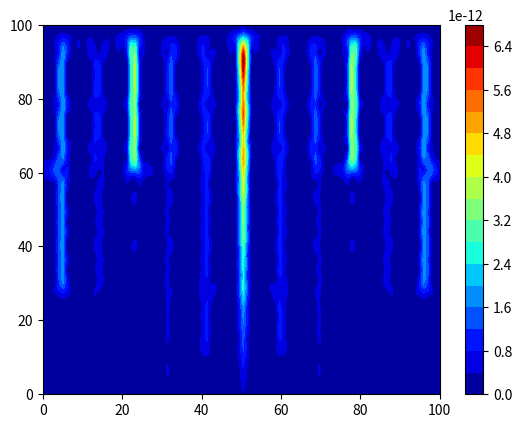

Python code for this plot:
import numpy as np
import matplotlib.pyplot as plt

T = 100
a = 10
b = 10
L = 1000
N = int(L / a)
M = int(L / b)

def DGT(x, w, a, b, m, n):
    dgt_X = 0
    for l in range(L):
        dgt_X += x[l] * w[l - a * n] * np.exp((-2 * np.pi * 1j * b * m * l) / L)
    return dgt_X

def hammig_w(t):
    return 0.54 - 0.46 * np.cos((2 * np.pi * t) / T)

w = np.zeros(L)
for t in range(T):
    w[t] = hammig_w(t)

x = np.zeros(L)
for l in range(L):
    x[l] = np.sin(np.pi * l)

X = np.zeros((M, N), dtype=complex)
for m in range(M):
    for n in range(N):
        X[m, n] = DGT(x, w, a, b, m, n)
        print("m:" + str(m) + ", n:" + str(n) + " : " + str(X[m, n]))

# time domain
# plt.plot(np.abs(X[:, T - 1]))
# plt.show()

# spectrogram
fig, ax = plt.subplots()

graph_x = np.linspace(0, M, 100)
graph_y = np.linspace(0, N, 100)
GRAPH_X, GRAPH_Y = np.meshgrid(graph_x, graph_y)

c = ax.contourf(GRAPH_Y, GRAPH_X, np.abs(X), 20, cmap="jet")
fig.colorbar(c)

plt.show()
